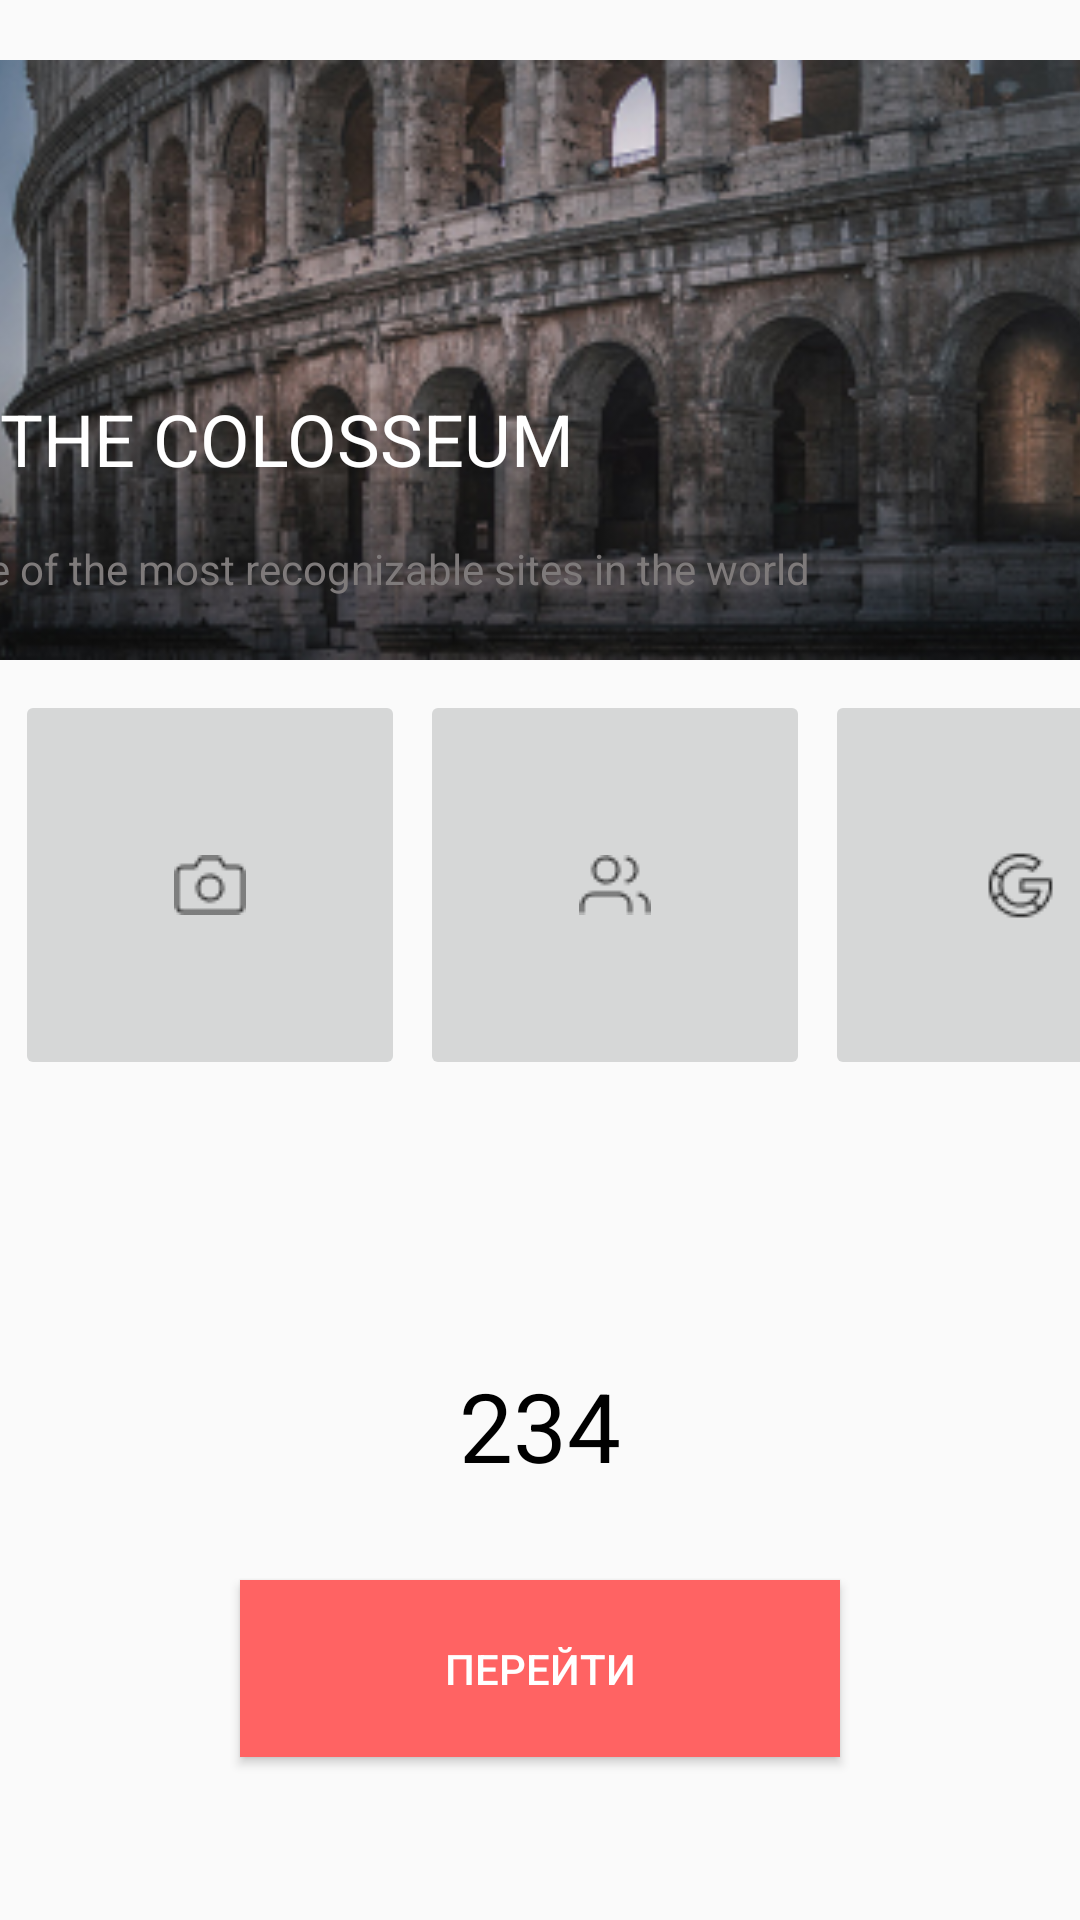

The Android layout XML behind this screen, and the referenced resources:
<!-- AndroidManifest.xml: application theme Theme.Android1lesson2 -->
<!-- res/layout/activity_second_activity.xml -->
<?xml version="1.0" encoding="utf-8"?>
<androidx.constraintlayout.widget.ConstraintLayout xmlns:android="http://schemas.android.com/apk/res/android"
    xmlns:app="http://schemas.android.com/apk/res-auto"
    xmlns:tools="http://schemas.android.com/tools"
    android:layout_width="match_parent"
    android:layout_height="match_parent"
    tools:context=".second_activity">

    <ImageView
    android:layout_width="420dp"
    android:layout_height="200dp"
    app:layout_constraintStart_toStartOf="parent"
    app:layout_constraintEnd_toEndOf="parent"
    app:layout_constraintTop_toTopOf="parent"
    android:src="@drawable/wecrtcg"
    android:layout_marginTop="20dp"
    />

    <TextView
        android:layout_width="200dp"
        android:layout_height="40dp"
        app:layout_constraintTop_toTopOf="parent"
        app:layout_constraintStart_toStartOf="parent"
        android:layout_marginTop="130dp"
        android:textColor="@color/white"
        android:text="THE COLOSSEUM"
        android:textSize="24dp"
        />
    <TextView
        android:id="@+id/tv_lon_text"
        android:layout_width="400dp"
        android:layout_height="20dp"
        app:layout_constraintStart_toStartOf="parent"
        app:layout_constraintEnd_toEndOf="parent"
        app:layout_constraintTop_toTopOf="parent"
        android:layout_marginTop="180dp"
        android:textColor="#7E7A7A"
        android:text="one of the most recognizable sites in the world"
        />
    <ImageButton
        android:id="@+id/btn_photo"
        android:layout_width="130dp"
        android:layout_height="130dp"
        app:layout_constraintStart_toStartOf="parent"
        app:layout_constraintTop_toBottomOf="@+id/tv_lon_text"
        android:src="@drawable/vector"
        android:layout_marginTop="30dp"
        android:layout_marginStart="5dp"
        />
    <ImageButton
        android:id="@+id/btn_contacts"
        android:layout_width="130dp"
        android:layout_height="130dp"
        android:src="@drawable/oreooero"
        app:layout_constraintStart_toEndOf="@+id/btn_photo"
        app:layout_constraintTop_toBottomOf="@id/tv_lon_text"
        android:layout_marginTop="30dp"
        android:layout_marginStart="5dp"
        />

    <ImageButton
        android:id="@+id/btn_google"
        android:layout_width="130dp"
        android:layout_height="130dp"
        android:src="@drawable/vvecotr"
        app:layout_constraintStart_toEndOf="@+id/btn_contacts"
        app:layout_constraintTop_toBottomOf="@id/tv_lon_text"
        android:layout_marginTop="30dp"
        android:layout_marginStart="5dp"
        />

    <TextView
        android:id="@+id/tv_number"
        android:layout_width="wrap_content"
        android:layout_height="wrap_content"
        app:layout_constraintStart_toStartOf="parent"
        app:layout_constraintEnd_toEndOf="parent"
        app:layout_constraintBottom_toBottomOf="parent"
        app:layout_constraintTop_toBottomOf="@+id/btn_contacts"
        android:layout_marginBottom="50dp"
        android:text="234"
        android:textSize="32sp"
        android:textColor="@color/black"
        />
    <Button
        android:onClick="go_btn2"
        android:layout_width="200dp"
        android:layout_height="59dp"
        app:layout_constraintStart_toStartOf="parent"
        app:layout_constraintEnd_toEndOf="parent"
        app:layout_constraintTop_toBottomOf="@id/tv_number"
        android:layout_marginTop="30dp"
        android:background="#FF6363"
        android:text="ПЕРЕЙТИ"
        android:textColor="@color/white"
        />

</androidx.constraintlayout.widget.ConstraintLayout>
<!-- resources referenced by this layout -->
<resources>
  <!-- drawable oreooero: png bitmap (drawable-v24, 431 bytes) -->
  <!-- drawable vector: png bitmap (drawable-v24, 536 bytes) -->
  <!-- drawable vvecotr: png bitmap (drawable-v24, 697 bytes) -->
  <!-- drawable wecrtcg: jpg bitmap (drawable, 69932 bytes) -->
  <style name="Theme.Android1lesson2" parent="Theme.MaterialComponents.DayNight.NoActionBar.Bridge">
          
          <item name="colorPrimary">@color/purple_500</item>
          <item name="colorPrimaryVariant">@color/purple_700</item>
          <item name="colorOnPrimary">@color/white</item>
          
          <item name="colorSecondary">@color/teal_200</item>
          <item name="colorSecondaryVariant">@color/teal_700</item>
          <item name="colorOnSecondary">@color/black</item>
          
          <item name="android:statusBarColor" tools:targetApi="l">?attr/colorPrimaryVariant</item>
          
      </style>
  <!-- not gathered from this repository: default colours our renderer supplied (Android Studio template values) -->
  <color name="purple_500">#FF6200EE</color>
  <color name="purple_700">#FF3700B3</color>
  <color name="teal_200">#FF03DAC5</color>
  <color name="teal_700">#FF018786</color>
  <color name="black">#FF000000</color>
  <color name="white">#FFFFFFFF</color>
</resources>
